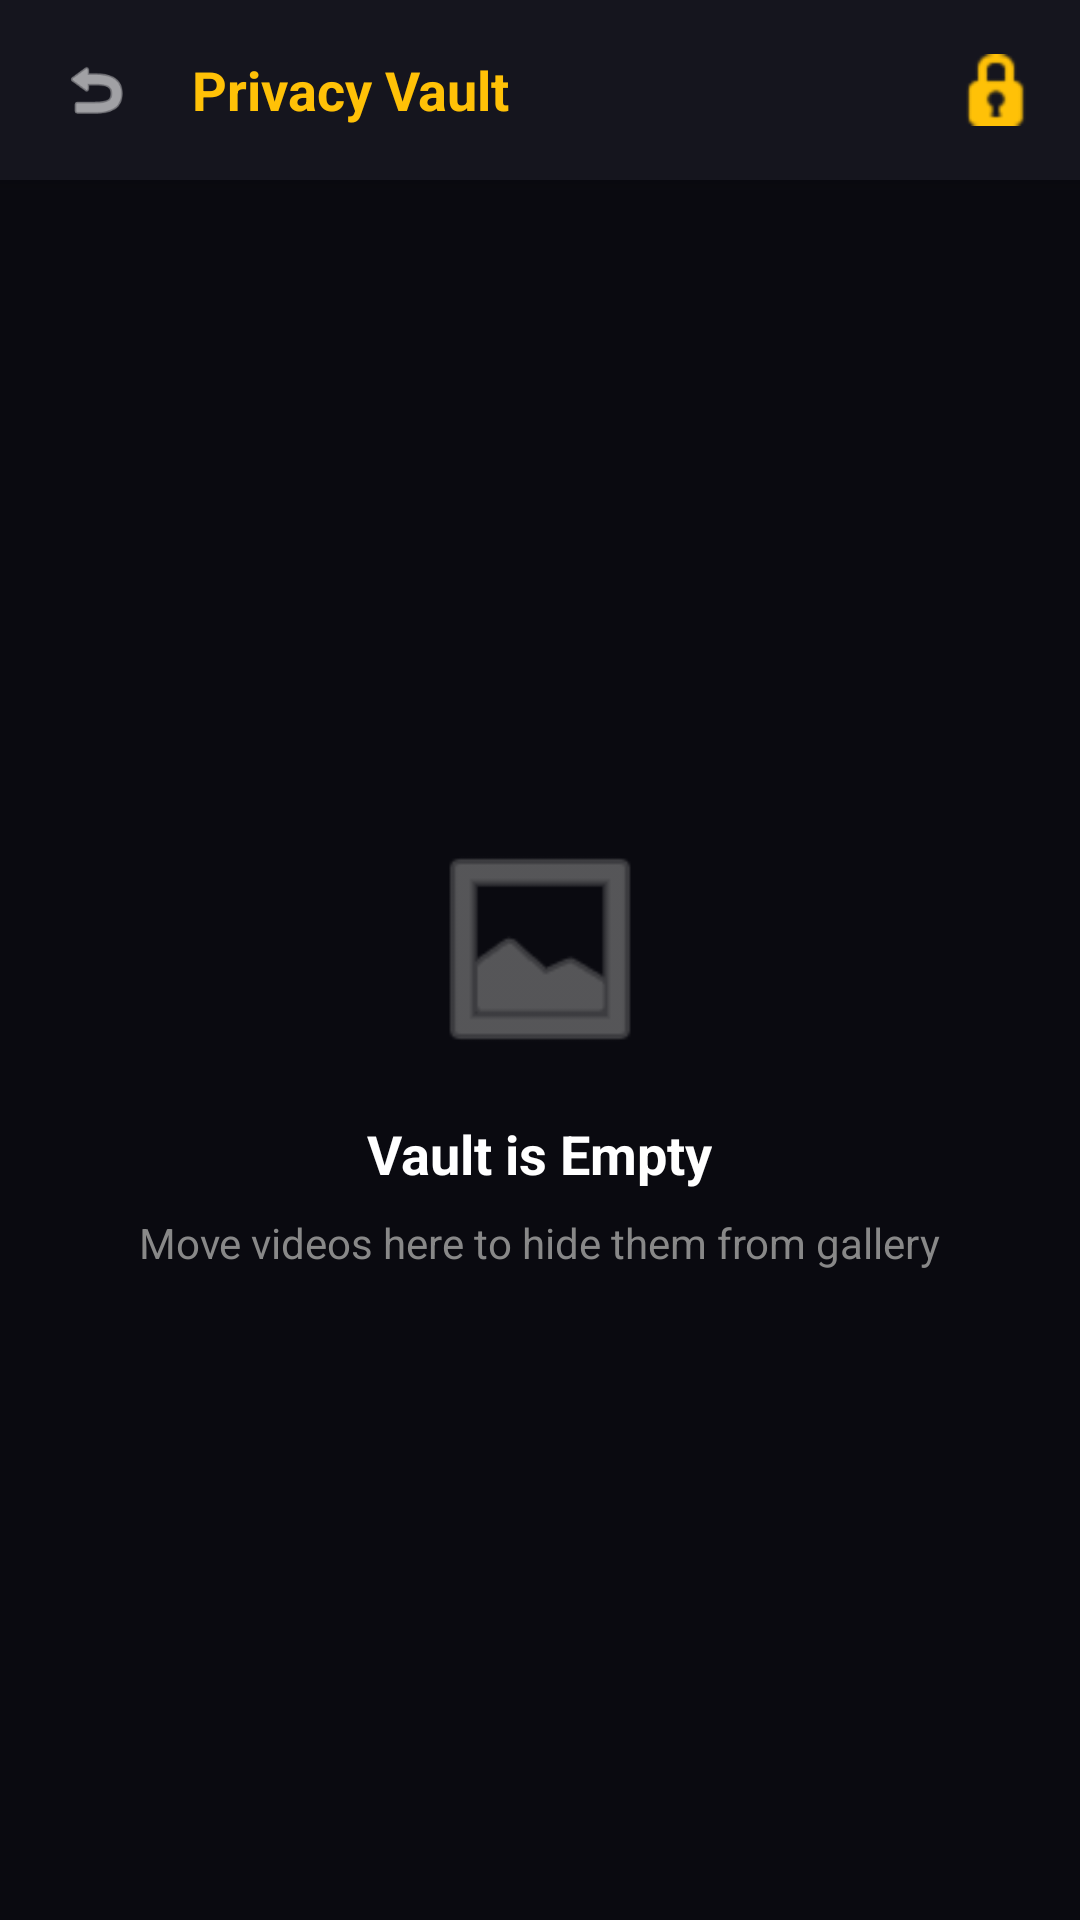

Layout XML and referenced resources for this Android screen:
<!-- AndroidManifest.xml: application theme Theme.MaterialComponents.DayNight.NoActionBar -->
<!-- res/layout/activity_vault_list.xml -->
<?xml version="1.0" encoding="utf-8"?>
<LinearLayout xmlns:android="http://schemas.android.com/apk/res/android"
    xmlns:app="http://schemas.android.com/apk/res-auto"
    android:layout_width="match_parent"
    android:layout_height="match_parent"
    android:orientation="vertical"
    android:background="@color/max_dark_bg">

    <RelativeLayout
        android:layout_width="match_parent"
        android:layout_height="60dp"
        android:background="@color/max_card_bg"
        android:paddingHorizontal="16dp"
        android:elevation="4dp">

        <ImageView
            android:id="@+id/btnBackVault"
            android:layout_width="32dp"
            android:layout_height="32dp"
            android:layout_centerVertical="true"
            android:src="@android:drawable/ic_menu_revert"
            app:tint="@color/white"
            android:padding="4dp" />

        <TextView
            android:layout_width="wrap_content"
            android:layout_height="wrap_content"
            android:layout_toEndOf="@id/btnBackVault"
            android:layout_centerVertical="true"
            android:layout_marginStart="16dp"
            android:textColor="@color/max_gold"
            android:textSize="18sp"
            android:textStyle="bold"
            android:text="Privacy Vault" />
            
        <ImageView
            android:layout_width="24dp"
            android:layout_height="24dp"
            android:layout_alignParentEnd="true"
            android:layout_centerVertical="true"
            android:src="@android:drawable/ic_secure"
            app:tint="@color/max_gold" />
    </RelativeLayout>

    <FrameLayout
        android:layout_width="match_parent"
        android:layout_height="match_parent">

        <androidx.recyclerview.widget.RecyclerView
            android:id="@+id/rvVaultVideos"
            android:layout_width="match_parent"
            android:layout_height="match_parent"
            android:paddingTop="8dp"
            android:clipToPadding="false"
            android:visibility="gone" />

        <LinearLayout
            android:id="@+id/llVaultEmpty"
            android:layout_width="match_parent"
            android:layout_height="match_parent"
            android:orientation="vertical"
            android:gravity="center"
            android:visibility="visible">
            
            <ImageView
                android:layout_width="80dp"
                android:layout_height="80dp"
                android:src="@android:drawable/ic_menu_gallery"
                app:tint="@color/max_gray"
                android:layout_marginBottom="16dp"/>
                
            <TextView
                android:layout_width="wrap_content"
                android:layout_height="wrap_content"
                android:text="Vault is Empty"
                android:textColor="@color/white"
                android:textSize="18sp"
                android:textStyle="bold" />
                
            <TextView
                android:layout_width="wrap_content"
                android:layout_height="wrap_content"
                android:text="Move videos here to hide them from gallery"
                android:textColor="@color/max_gray"
                android:textSize="14sp"
                android:layout_marginTop="8dp" />
        </LinearLayout>
    </FrameLayout>
</LinearLayout>
<!-- resources referenced by this layout -->
<resources>
  <color name="max_card_bg">#15151E</color>
  <color name="max_dark_bg">#0A0A10</color>
  <color name="max_gold">#FFC107</color>
  <color name="max_gray">#888888</color>
  <color name="white">#FFFFFF</color>
</resources>
